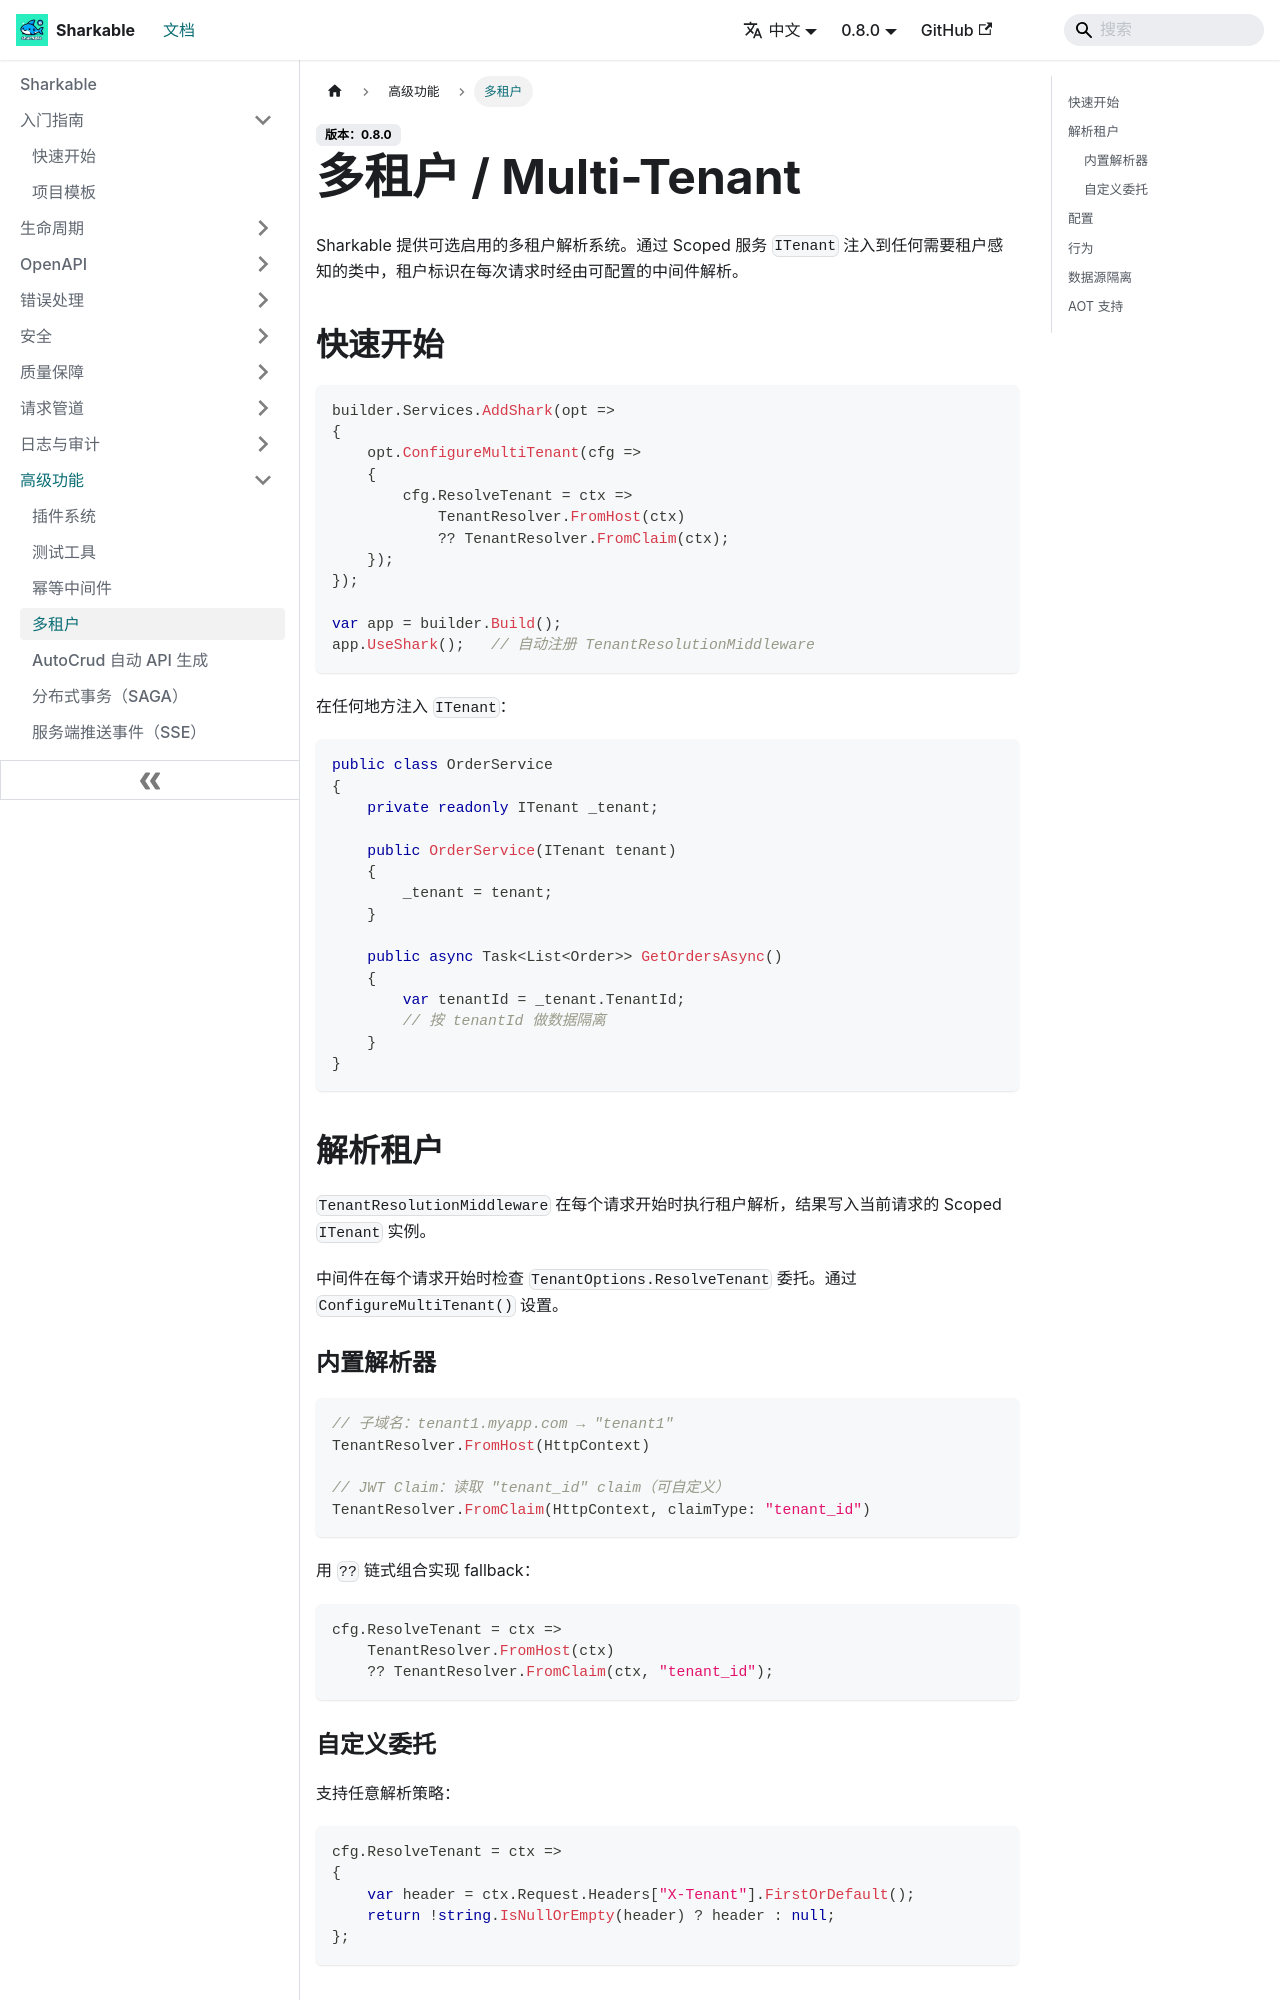

repository: SharkableIO/sharkableio.github.io · page: zh-cn/multi-tenant/index.html · generator: docusaurus

# 多租户 / Multi-Tenant

Sharkable 提供可选启用的多租户解析系统。通过 Scoped 服务 `ITenant` 注入到任何需要租户感知的类中，租户标识在每次请求时经由可配置的中间件解析。

## 快速开始

```csharp
builder.Services.AddShark(opt =>
{
    opt.ConfigureMultiTenant(cfg =>
    {
        cfg.ResolveTenant = ctx =>
            TenantResolver.FromHost(ctx)
            ?? TenantResolver.FromClaim(ctx);
    });
});

var app = builder.Build();
app.UseShark();   // 自动注册 TenantResolutionMiddleware
```

在任何地方注入 `ITenant`：

```csharp
public class OrderService
{
    private readonly ITenant _tenant;

    public OrderService(ITenant tenant)
    {
        _tenant = tenant;
    }

    public async Task<List<Order>> GetOrdersAsync()
    {
        var tenantId = _tenant.TenantId;
        // 按 tenantId 做数据隔离
    }
}
```

## 解析租户

`TenantResolutionMiddleware` 在每个请求开始时执行租户解析，结果写入当前请求的 Scoped `ITenant` 实例。

中间件在每个请求开始时检查 `TenantOptions.ResolveTenant` 委托。通过 `ConfigureMultiTenant()` 设置。
